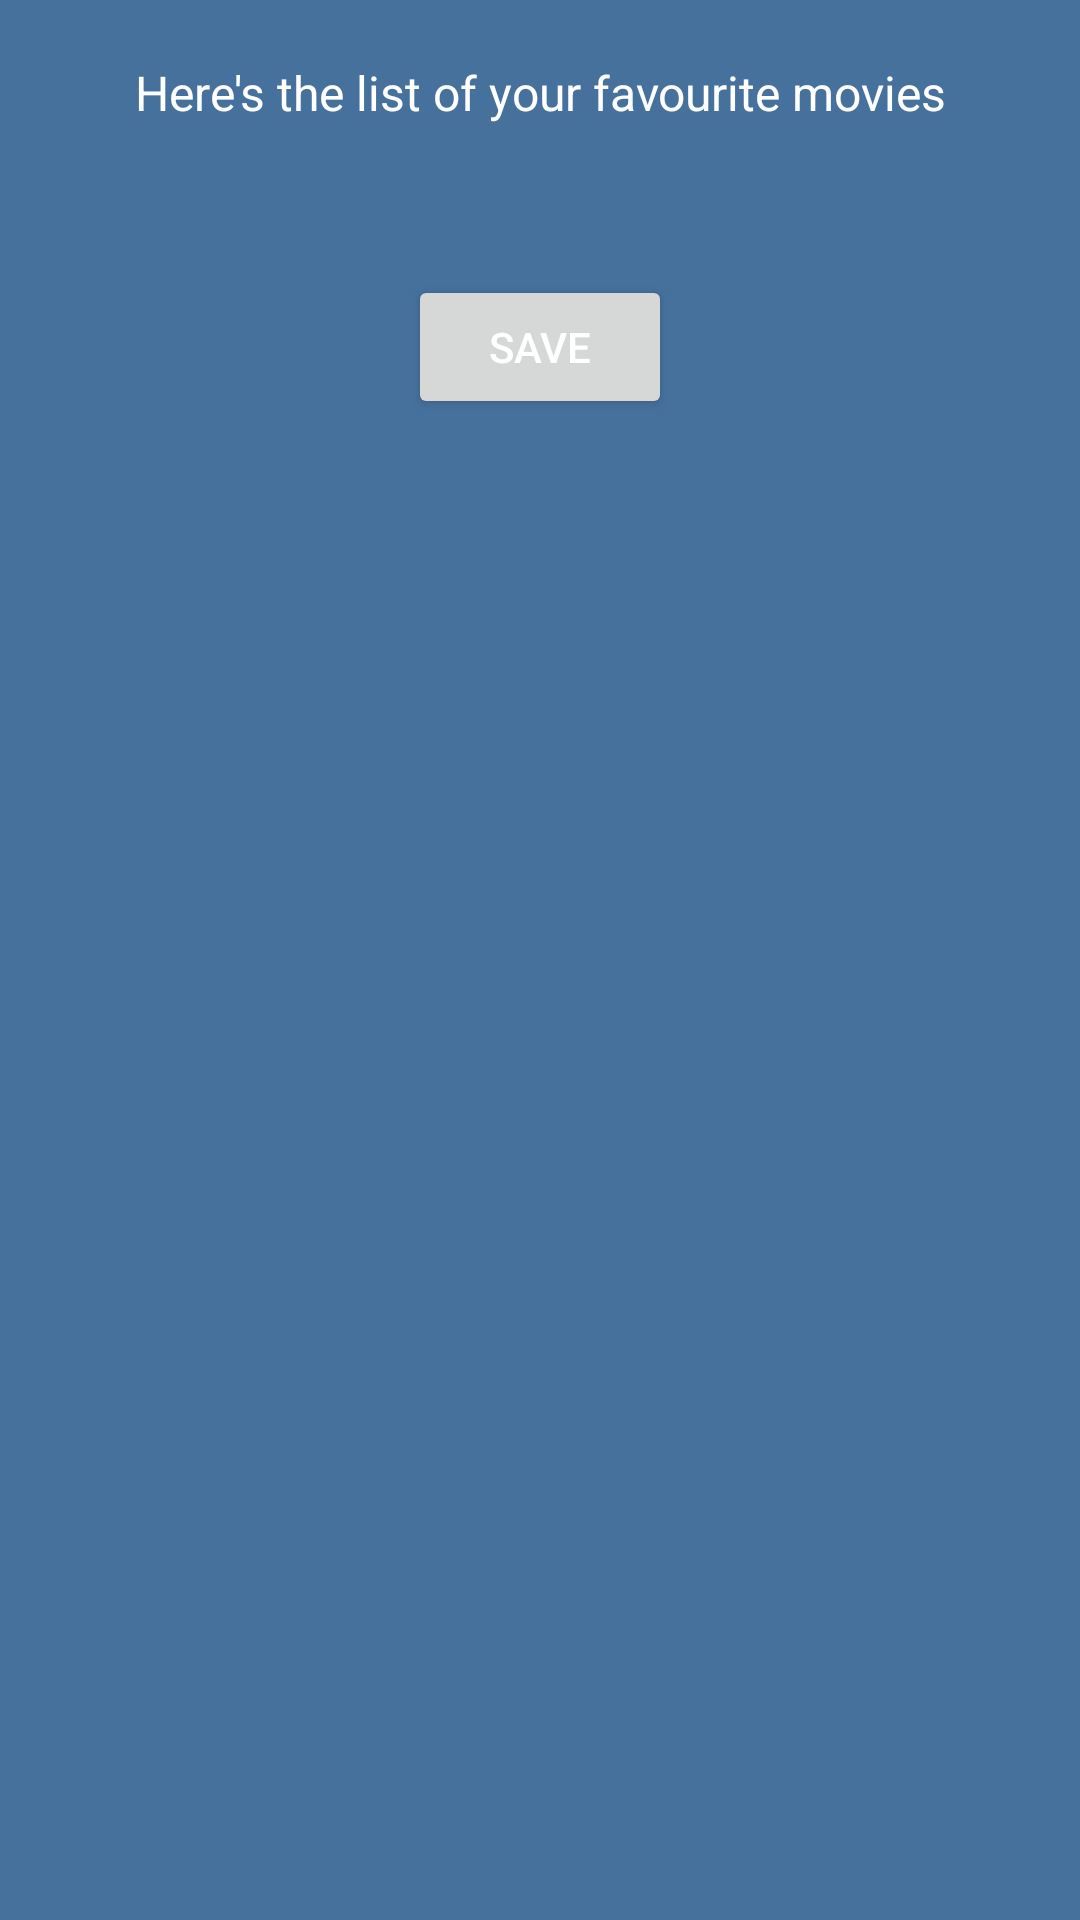

Layout XML and referenced resources for this Android screen:
<!-- AndroidManifest.xml: application theme Theme.MovieBooth -->
<!-- res/layout/activity_favourites.xml -->
<?xml version="1.0" encoding="utf-8"?>
<ScrollView xmlns:android="http://schemas.android.com/apk/res/android"
    xmlns:tools="http://schemas.android.com/tools"
    android:layout_width="match_parent"
    android:layout_height="wrap_content"
    tools:context=".FavouritesActivity">

    <LinearLayout
        android:layout_width="match_parent"
        android:layout_height="wrap_content"
        android:layout_marginLeft="15dp"
        android:layout_marginTop="20dp"
        android:layout_marginRight="15dp"
        android:orientation="vertical">

        <TextView
            android:id="@+id/text"
            android:layout_width="match_parent"
            android:layout_height="wrap_content"
            android:gravity="center"
            android:text="@string/favourites_text"
            android:textColor="@color/primaryTextColor"
            android:textSize="16sp" />

        <ListView
            android:id="@+id/list_view"
            android:layout_width="match_parent"
            android:layout_height="wrap_content"
            android:layout_marginTop="20dp"
            android:layout_marginBottom="20dp"
            android:divider="@color/primaryDarkColor"
            android:dividerHeight="0.5dp" />

        <Button
            android:id="@+id/save_button"
            android:layout_width="wrap_content"
            android:layout_height="wrap_content"
            android:layout_gravity="center"
            android:layout_marginTop="10dp"
            android:layout_marginBottom="30dp"
            android:onClick="saveFavourites"
            android:text="@string/save_btn_text" />
    </LinearLayout>
</ScrollView>
<!-- resources referenced by this layout -->
<resources>
  <color name="primaryDarkColor">#001f43</color>
  <color name="primaryTextColor">#ffffff</color>
  <string name="favourites_text">Here\'s the list of your favourite movies</string>
  <string name="save_btn_text">Save</string>
  <style name="Theme.MovieBooth" parent="Theme.MaterialComponents.DayNight.DarkActionBar">
          
          
          
          
          
          
          
          
          
          
          
          <item name="colorPrimary">@color/primaryColor</item>
          <item name="colorPrimaryDark">@color/primaryDarkColor</item>
          <item name="android:textColorPrimary">@color/primaryTextColor</item>
          <item name="colorAccent">@color/secondaryColor</item>
          <item name="colorControlNormal">@color/secondaryTextColor</item>
          <item name="android:windowBackground">@color/primaryLightColor</item>
      </style>
  <color name="primaryColor">#0d466e</color>
  <color name="secondaryColor">#536dfe</color>
  <color name="secondaryTextColor">#ffffff</color>
  <color name="primaryLightColor">#46719d</color>
</resources>
